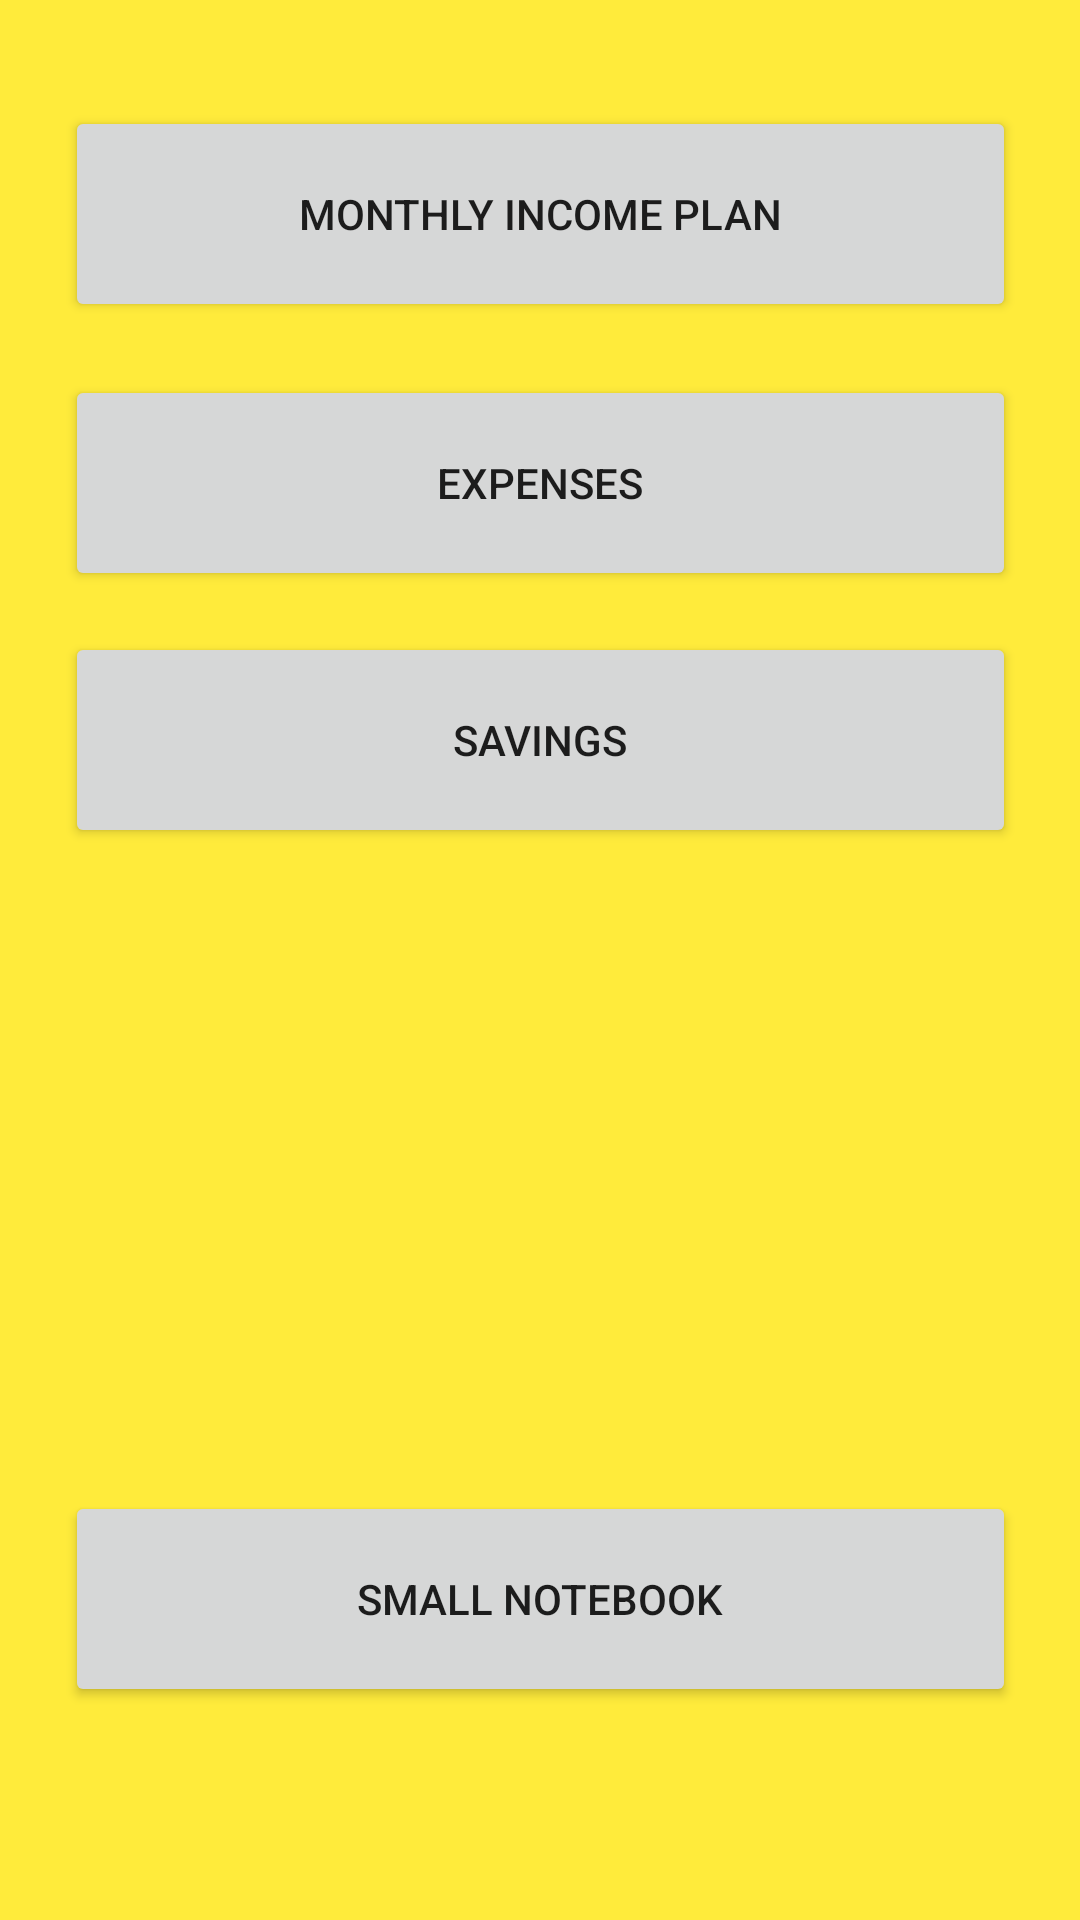

The Android layout XML behind this screen, and the referenced resources:
<!-- AndroidManifest.xml: application theme Theme.GroupCFinalProject -->
<!-- res/layout/activity_big_notebook.xml -->
<?xml version="1.0" encoding="utf-8"?>
<androidx.constraintlayout.widget.ConstraintLayout xmlns:android="http://schemas.android.com/apk/res/android"
    xmlns:app="http://schemas.android.com/apk/res-auto"
    xmlns:tools="http://schemas.android.com/tools"
    android:layout_width="match_parent"
    android:layout_height="match_parent"
    android:background="#FFEB3B"
    tools:context=".BigNotebookActivity">

    <Button
        android:id="@+id/button6"
        android:layout_width="317dp"
        android:layout_height="72dp"
        android:text="Monthly income plan"
        app:layout_constraintBottom_toBottomOf="parent"
        app:layout_constraintEnd_toEndOf="parent"
        app:layout_constraintStart_toStartOf="parent"
        app:layout_constraintTop_toTopOf="parent"
        app:layout_constraintVertical_bias="0.062"
        tools:ignore="MissingConstraints" />

    <Button
        android:id="@+id/button5"
        android:layout_width="317dp"
        android:layout_height="72dp"
        android:text="Savings"
        app:layout_constraintBottom_toBottomOf="parent"
        app:layout_constraintEnd_toEndOf="parent"
        app:layout_constraintStart_toStartOf="parent"
        app:layout_constraintTop_toTopOf="parent"
        app:layout_constraintVertical_bias="0.371"
        tools:ignore="MissingConstraints" />

    <Button
        android:id="@+id/button4"
        android:layout_width="317dp"
        android:layout_height="72dp"
        android:onClick="goTo_ExpensesActivity"
        android:text="Expenses"
        app:layout_constraintBottom_toBottomOf="parent"
        app:layout_constraintEnd_toEndOf="parent"
        app:layout_constraintStart_toStartOf="parent"
        app:layout_constraintTop_toTopOf="parent"
        app:layout_constraintVertical_bias="0.22"
        tools:ignore="MissingConstraints" />

    <Button
        android:id="@+id/button3"
        android:layout_width="317dp"
        android:layout_height="72dp"
        android:onClick="goTo_SmallNotebookActivity"
        android:text="Small notebook"
        app:layout_constraintBottom_toBottomOf="parent"
        app:layout_constraintEnd_toEndOf="parent"
        app:layout_constraintStart_toStartOf="parent"
        app:layout_constraintTop_toTopOf="parent"
        app:layout_constraintVertical_bias="0.875"
        tools:ignore="MissingConstraints" />

</androidx.constraintlayout.widget.ConstraintLayout>
<!-- resources referenced by this layout -->
<resources>
  <style name="Theme.GroupCFinalProject" parent="Theme.MaterialComponents.DayNight.DarkActionBar">
          
          <item name="colorPrimary">@color/purple_500</item>
          <item name="colorPrimaryVariant">@color/purple_700</item>
          <item name="colorOnPrimary">@color/white</item>
          
          <item name="colorSecondary">@color/teal_200</item>
          <item name="colorSecondaryVariant">@color/teal_700</item>
          <item name="colorOnSecondary">@color/black</item>
          
          <item name="android:statusBarColor" tools:targetApi="l">?attr/colorPrimaryVariant</item>
          
      </style>
  <!-- not gathered from this repository: default colours our renderer supplied (Android Studio template values) -->
  <color name="purple_500">#FF6200EE</color>
  <color name="purple_700">#FF3700B3</color>
  <color name="teal_200">#FF03DAC5</color>
  <color name="teal_700">#FF018786</color>
  <color name="black">#FF000000</color>
  <color name="white">#FFFFFFFF</color>
</resources>
